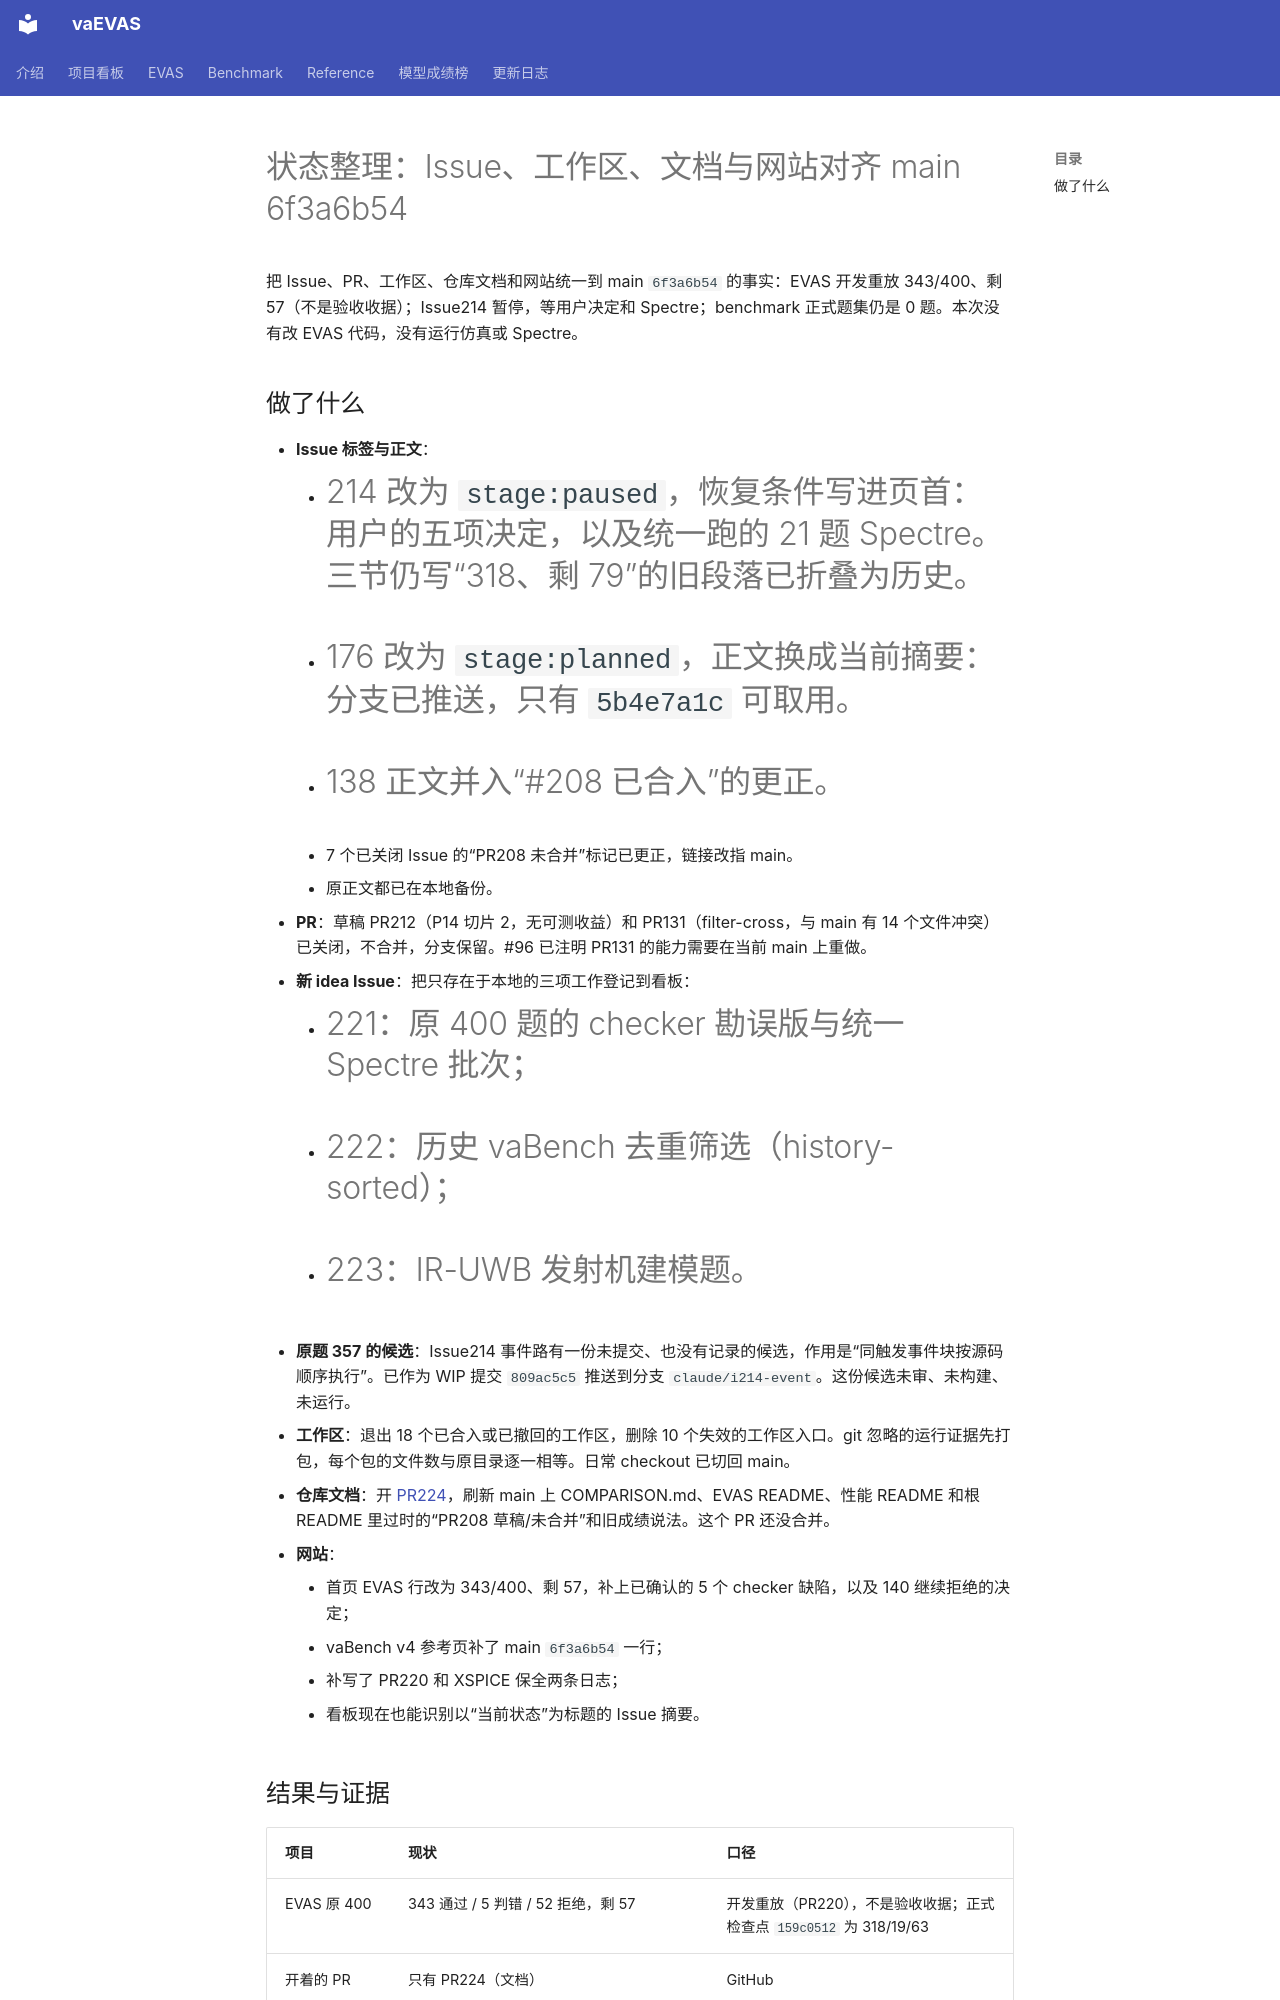

repository: BucketSran/vaevas-site · page: changelog/posts/2026-10-22-status-cleanup-20261022/index.html · generator: mkdocs

---
date: 2026-10-22T18:13:28
categories:
  - 项目
  - EVAS
  - Benchmark
slug: status-cleanup-20261022
---

# 状态整理：Issue、工作区、文档与网站对齐 main 6f3a6b54

把 Issue、PR、工作区、仓库文档和网站统一到 main `6f3a6b54` 的事实：EVAS 开发重放 343/400、剩 57（不是验收收据）；Issue214 暂停，等用户决定和 Spectre；benchmark 正式题集仍是 0 题。本次没有改 EVAS 代码，没有运行仿真或 Spectre。

<!-- more -->

## 做了什么

- **Issue 标签与正文**：
    - #214 改为 `stage:paused`，恢复条件写进页首：用户的五项决定，以及统一跑的 21 题 Spectre。三节仍写“318、剩 79”的旧段落已折叠为历史。
    - #176 改为 `stage:planned`，正文换成当前摘要：分支已推送，只有 `5b4e7a1c` 可取用。
    - #138 正文并入“#208 已合入”的更正。
    - 7 个已关闭 Issue 的“PR208 未合并”标记已更正，链接改指 main。
    - 原正文都已在本地备份。
- **PR**：草稿 PR212（P14 切片 2，无可测收益）和 PR131（filter-cross，与 main 有 14 个文件冲突）已关闭，不合并，分支保留。#96 已注明 PR131 的能力需要在当前 main 上重做。
- **新 idea Issue**：把只存在于本地的三项工作登记到看板：
    - #221：原 400 题的 checker 勘误版与统一 Spectre 批次；
    - #222：历史 vaBench 去重筛选（history-sorted）；
    - #223：IR-UWB 发射机建模题。
- **原题 357 的候选**：Issue214 事件路有一份未提交、也没有记录的候选，作用是“同触发事件块按源码顺序执行”。已作为 WIP 提交 `809ac5c5` 推送到分支 `claude/i214-event`。这份候选未审、未构建、未运行。
- **工作区**：退出 18 个已合入或已撤回的工作区，删除 10 个失效的工作区入口。git 忽略的运行证据先打包，每个包的文件数与原目录逐一相等。日常 checkout 已切回 main。
- **仓库文档**：开 [PR224](https://github.com/BucketSran/vaEVAS/pull/224)，刷新 main 上 COMPARISON.md、EVAS README、性能 README 和根 README 里过时的“PR208 草稿/未合并”和旧成绩说法。这个 PR 还没合并。
- **网站**：
    - 首页 EVAS 行改为 343/400、剩 57，补上已确认的 5 个 checker 缺陷，以及 140 继续拒绝的决定；
    - vaBench v4 参考页补了 main `6f3a6b54` 一行；
    - 补写了 PR220 和 XSPICE 保全两条日志；
    - 看板现在也能识别以“当前状态”为标题的 Issue 摘要。
